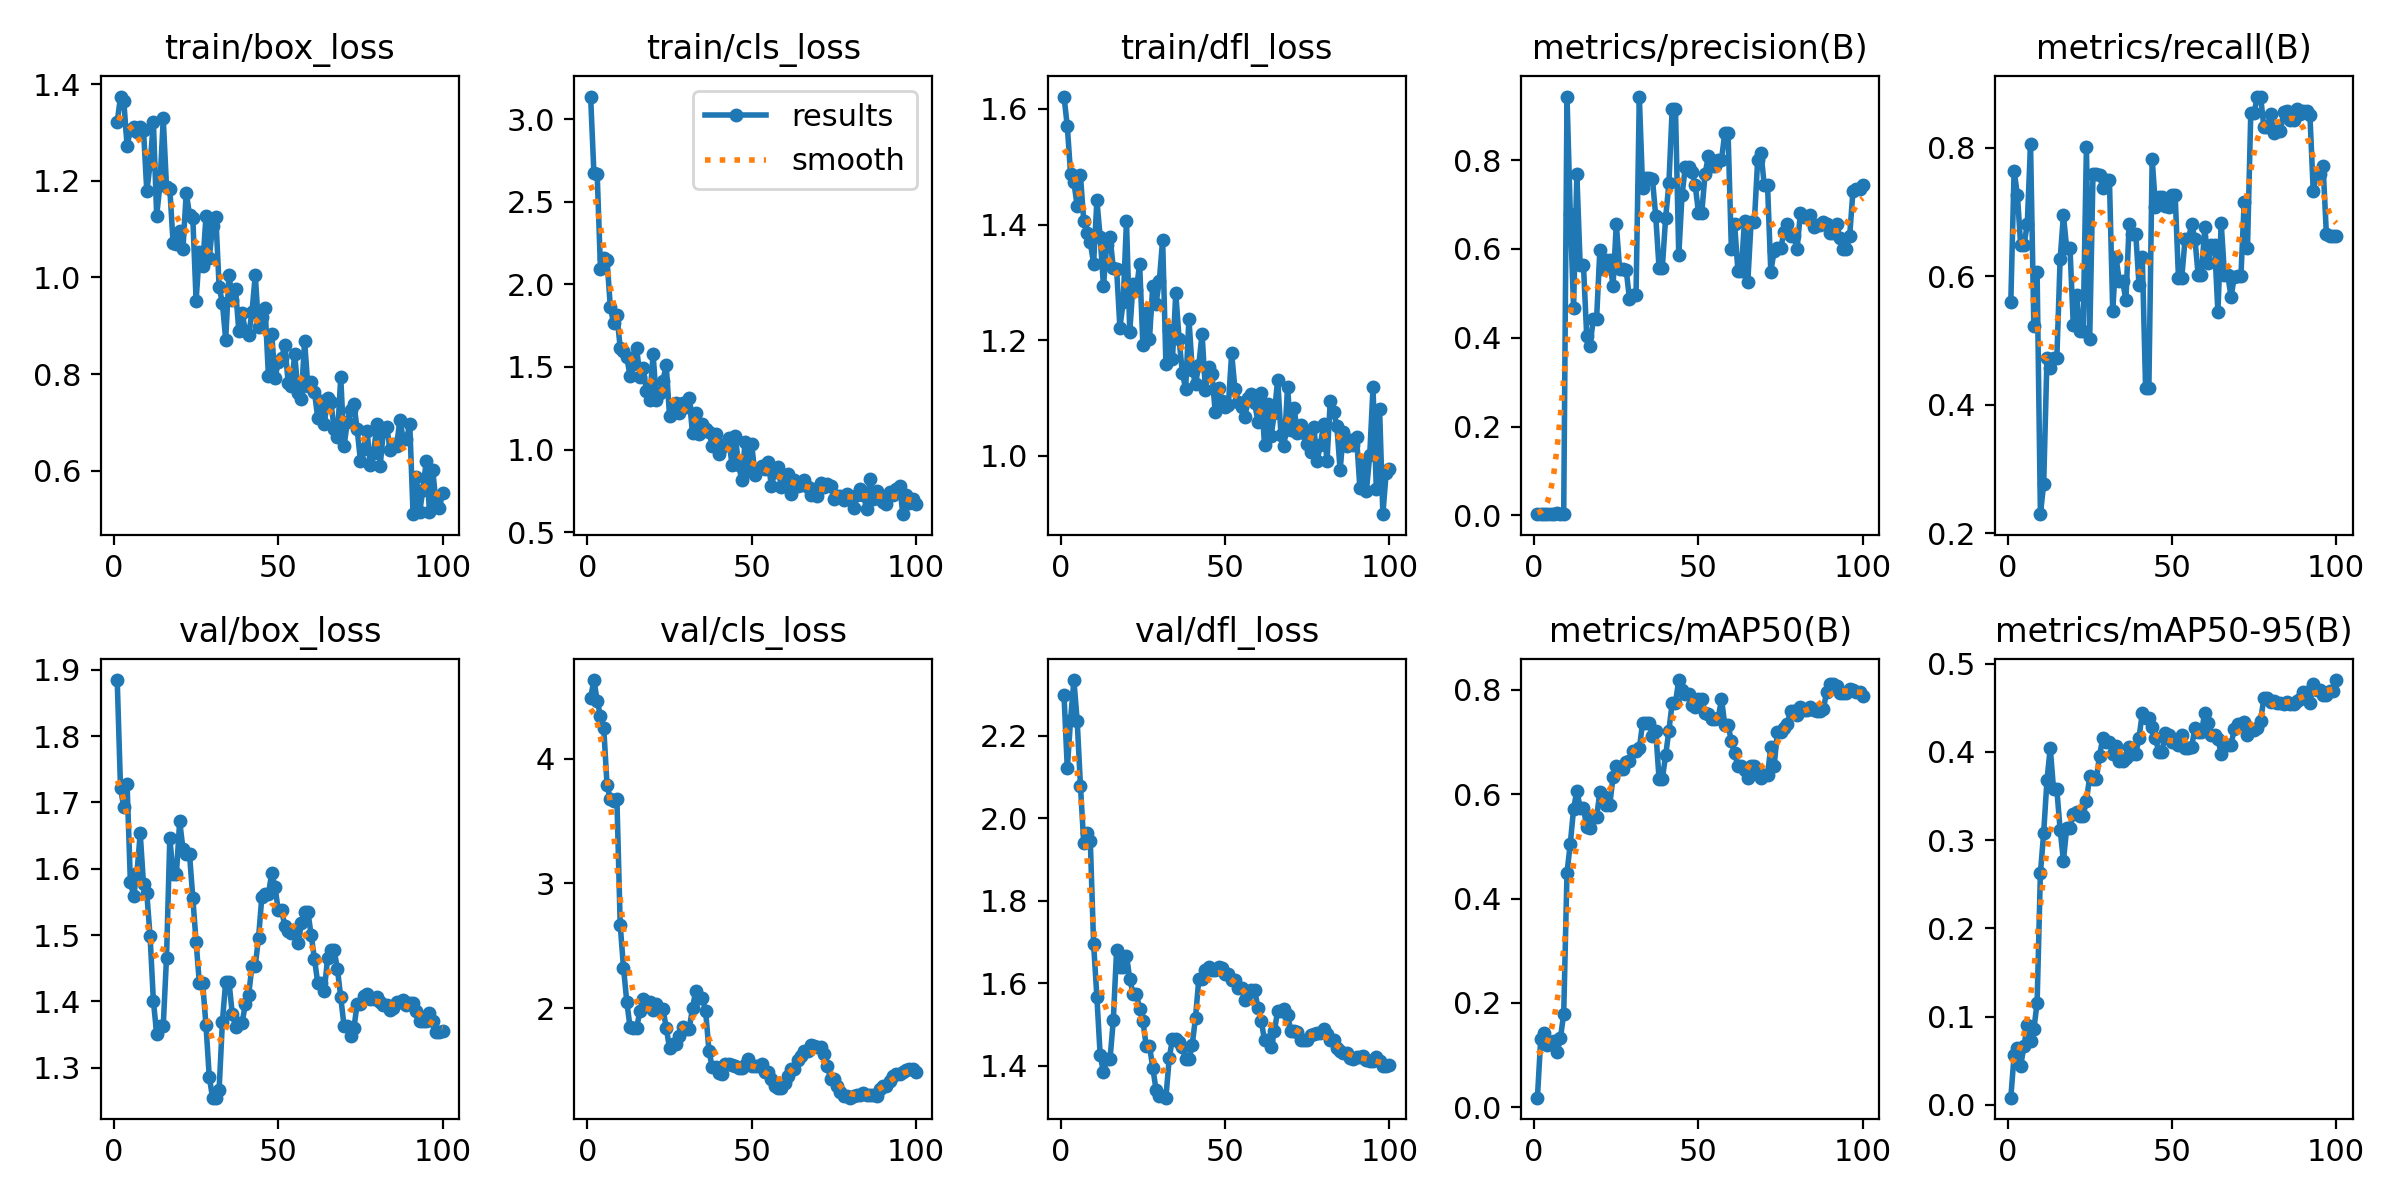

The table this chart was drawn from, first rows:
epoch, time, train/box_loss, train/cls_loss, train/dfl_loss, metrics/precision(B), metrics/recall(B), metrics/mAP50(B), metrics/mAP50-95(B), val/box_loss, val/cls_loss, val/dfl_loss, lr/pg0, lr/pg1, lr/pg2
1, 8.975, 1.322, 3.138, 1.622, 0.0027, 0.5602, 0.01822, 0.00825, 1.884, 4.49, 2.298, 5e-05, 5e-05, 0.09505
2, 17.75, 1.374, 2.676, 1.57, 0.00382, 0.7639, 0.1298, 0.05636, 1.722, 4.632, 2.12, 0.0001089, 0.0001089, 0.08911
3, 26.66, 1.365, 2.667, 1.487, 0.00353, 0.7268, 0.1424, 0.06498, 1.693, 4.467, 2.239, 0.0001666, 0.0001666, 0.08317
4, 35.34, 1.273, 2.094, 1.473, 0.00305, 0.6482, 0.1197, 0.04462, 1.728, 4.345, 2.335, 0.0002232, 0.0002232, 0.07722
5, 44.3, 1.305, 2.159, 1.432, 0.00304, 0.6482, 0.1246, 0.06626, 1.581, 4.247, 2.237, 0.0002785, 0.0002785, 0.07128
6, 53.16, 1.311, 2.147, 1.485, 0.00339, 0.6806, 0.1275, 0.09056, 1.559, 3.787, 2.079, 0.0003327, 0.0003327, 0.06533
7, 62.03, 1.301, 1.862, 1.407, 0.0043, 0.8056, 0.1053, 0.07239, 1.593, 3.679, 1.939, 0.0003856, 0.0003856, 0.05939
8, 70.92, 1.311, 1.766, 1.385, 0.00299, 0.5232, 0.1324, 0.08563, 1.653, 3.664, 1.964, 0.0004374, 0.0004374, 0.05344
9, 79.69, 1.305, 1.814, 1.369, 0.00331, 0.6065, 0.1789, 0.1158, 1.576, 3.676, 1.944, 0.000488, 0.000488, 0.04749
10, 88.56, 1.178, 1.616, 1.332, 0.9434, 0.2294, 0.4498, 0.2625, 1.563, 2.669, 1.695, 0.0005374, 0.0005374, 0.04154
11, 97.25, 1.234, 1.598, 1.442, 0.6785, 0.2766, 0.5051, 0.3085, 1.498, 2.324, 1.566, 0.0005856, 0.0005856, 0.03559
12, 106.1, 1.322, 1.561, 1.378, 0.468, 0.4726, 0.5718, 0.3679, 1.401, 2.051, 1.425, 0.0006327, 0.0006327, 0.02963
13, 115, 1.128, 1.445, 1.294, 0.768, 0.4568, 0.6067, 0.4047, 1.351, 1.846, 1.384, 0.0006785, 0.0006785, 0.02368
14, 123.8, 1.191, 1.52, 1.365, 0.5648, 0.4722, 0.5744, 0.3575, 1.363, 1.84, 1.416, 0.0007232, 0.0007232, 0.01772
15, 132.6, 1.329, 1.615, 1.378, 0.5648, 0.4722, 0.5744, 0.3575, 1.363, 1.84, 1.416, 0.0007666, 0.0007666, 0.01177
16, 141.4, 1.187, 1.44, 1.325, 0.4034, 0.6261, 0.5378, 0.3119, 1.466, 1.977, 1.511, 0.0008089, 0.0008089, 0.005809
17, 150.3, 1.184, 1.491, 1.323, 0.3824, 0.6947, 0.5346, 0.2768, 1.646, 2.075, 1.681, 0.0008416, 0.0008416, 0.0008416
18, 159.2, 1.072, 1.353, 1.222, 0.4421, 0.6435, 0.5556, 0.3137, 1.592, 2.048, 1.64, 0.0008317, 0.0008317, 0.0008317
19, 168.1, 1.068, 1.303, 1.266, 0.4421, 0.6435, 0.5556, 0.3137, 1.592, 2.048, 1.64, 0.0008218, 0.0008218, 0.0008218
20, 177.2, 1.096, 1.577, 1.406, 0.598, 0.5245, 0.6046, 0.33, 1.672, 1.981, 1.667, 0.0008119, 0.0008119, 0.0008119
21, 186.2, 1.059, 1.302, 1.214, 0.5546, 0.5712, 0.5963, 0.3321, 1.63, 2.032, 1.61, 0.000802, 0.000802, 0.000802
22, 195.1, 1.176, 1.341, 1.297, 0.5759, 0.5139, 0.5796, 0.3277, 1.622, 1.992, 1.575, 0.0007921, 0.0007921, 0.0007921
23, 204, 1.129, 1.417, 1.287, 0.5759, 0.5139, 0.5796, 0.3277, 1.622, 1.992, 1.575, 0.0007822, 0.0007822, 0.0007822
24, 212.9, 1.123, 1.511, 1.332, 0.5158, 0.8009, 0.6323, 0.3445, 1.556, 1.843, 1.537, 0.0007723, 0.0007723, 0.0007723
25, 221.8, 0.9521, 1.205, 1.191, 0.6562, 0.5023, 0.6539, 0.3722, 1.49, 1.677, 1.508, 0.0007624, 0.0007624, 0.0007624
26, 230.8, 1.052, 1.219, 1.247, 0.5551, 0.7593, 0.6482, 0.3688, 1.427, 1.708, 1.448, 0.0007525, 0.0007525, 0.0007525
27, 239.6, 1.023, 1.28, 1.202, 0.5551, 0.7593, 0.6482, 0.3688, 1.427, 1.708, 1.448, 0.0007426, 0.0007426, 0.0007426
28, 249.8, 1.126, 1.222, 1.294, 0.5537, 0.7569, 0.6613, 0.3958, 1.365, 1.777, 1.395, 0.0007327, 0.0007327, 0.0007327
29, 259.2, 1.04, 1.28, 1.263, 0.4875, 0.7368, 0.6641, 0.4163, 1.287, 1.848, 1.341, 0.0007228, 0.0007228, 0.0007228
30, 268.2, 1.105, 1.259, 1.303, 0.4954, 0.75, 0.6839, 0.4117, 1.255, 1.833, 1.327, 0.0007129, 0.0007129, 0.0007129
31, 277, 1.125, 1.312, 1.374, 0.4954, 0.75, 0.6839, 0.4117, 1.255, 1.833, 1.327, 0.000703, 0.000703, 0.000703
32, 286.1, 0.981, 1.098, 1.158, 0.943, 0.5463, 0.6879, 0.3975, 1.267, 2.001, 1.322, 0.0006931, 0.0006931, 0.0006931
33, 295.1, 0.9469, 1.221, 1.217, 0.7381, 0.6296, 0.737, 0.4068, 1.37, 2.14, 1.418, 0.0006832, 0.0006832, 0.0006832
34, 304, 0.8712, 1.093, 1.168, 0.7605, 0.5926, 0.7367, 0.3902, 1.43, 2.077, 1.465, 0.0006733, 0.0006733, 0.0006733
35, 313, 1.006, 1.157, 1.281, 0.7605, 0.5926, 0.7367, 0.3902, 1.43, 2.077, 1.465, 0.0006634, 0.0006634, 0.0006634
36, 322, 0.9539, 1.126, 1.203, 0.7566, 0.5629, 0.7117, 0.3935, 1.381, 1.975, 1.458, 0.0006535, 0.0006535, 0.0006535
37, 331, 0.9751, 1.109, 1.143, 0.6733, 0.6806, 0.7217, 0.4057, 1.362, 1.657, 1.446, 0.0006436, 0.0006436, 0.0006436
38, 339.9, 0.889, 1.021, 1.116, 0.5578, 0.6661, 0.6302, 0.3977, 1.368, 1.524, 1.415, 0.0006337, 0.0006337, 0.0006337
39, 348.8, 0.9266, 1.091, 1.237, 0.5578, 0.6661, 0.6302, 0.3977, 1.368, 1.524, 1.415, 0.0006238, 0.0006238, 0.0006238
40, 357.7, 0.8882, 0.9726, 1.149, 0.6697, 0.5865, 0.6744, 0.4161, 1.396, 1.479, 1.45, 0.0006139, 0.0006139, 0.0006139
41, 366.7, 0.8806, 1.018, 1.124, 0.7477, 0.6296, 0.7221, 0.4441, 1.41, 1.468, 1.517, 0.000604, 0.000604, 0.000604
42, 375.7, 0.9288, 1.033, 1.157, 0.916, 0.4259, 0.7754, 0.4383, 1.454, 1.549, 1.609, 0.0005941, 0.0005941, 0.0005941
43, 384.7, 1.005, 1.071, 1.211, 0.916, 0.4259, 0.7754, 0.4383, 1.454, 1.549, 1.609, 0.0005842, 0.0005842, 0.0005842
44, 393.7, 0.8968, 0.9086, 1.114, 0.5854, 0.7828, 0.8191, 0.4284, 1.496, 1.544, 1.632, 0.0005743, 0.0005743, 0.0005743
45, 402.7, 0.9172, 1.084, 1.154, 0.7223, 0.7082, 0.7998, 0.4155, 1.558, 1.534, 1.64, 0.0005644, 0.0005644, 0.0005644
46, 411.7, 0.9364, 0.9086, 1.141, 0.7849, 0.7231, 0.7921, 0.4002, 1.562, 1.522, 1.631, 0.0005545, 0.0005545, 0.0005545
47, 420.6, 0.7955, 0.8148, 1.076, 0.7849, 0.7231, 0.7921, 0.4002, 1.562, 1.522, 1.631, 0.0005446, 0.0005446, 0.0005446
48, 429.8, 0.8831, 1.046, 1.118, 0.7725, 0.7093, 0.7704, 0.4219, 1.594, 1.543, 1.64, 0.0005347, 0.0005347, 0.0005347
49, 438.7, 0.7918, 0.8693, 1.095, 0.744, 0.7071, 0.7665, 0.4186, 1.573, 1.594, 1.637, 0.0005248, 0.0005248, 0.0005248
50, 447.8, 0.8251, 1.032, 1.085, 0.6817, 0.7258, 0.7833, 0.4118, 1.537, 1.538, 1.622, 0.0005149, 0.0005149, 0.0005149
51, 457, 0.8324, 0.847, 1.088, 0.6817, 0.7258, 0.7833, 0.4118, 1.537, 1.538, 1.622, 0.000505, 0.000505, 0.000505
52, 466.3, 0.8602, 0.8789, 1.177, 0.769, 0.5972, 0.756, 0.4075, 1.514, 1.534, 1.608, 0.0004951, 0.0004951, 0.0004951
53, 475.4, 0.7825, 0.9003, 1.115, 0.8091, 0.5972, 0.7532, 0.4195, 1.506, 1.551, 1.608, 0.0004852, 0.0004852, 0.0004852
54, 484.4, 0.7752, 0.8817, 1.093, 0.788, 0.6571, 0.7442, 0.4049, 1.502, 1.486, 1.587, 0.0004753, 0.0004753, 0.0004753
55, 493.4, 0.8412, 0.922, 1.085, 0.788, 0.6571, 0.7442, 0.4049, 1.502, 1.486, 1.587, 0.0004654, 0.0004654, 0.0004654
56, 502.5, 0.7616, 0.781, 1.067, 0.801, 0.6806, 0.7458, 0.4058, 1.487, 1.43, 1.558, 0.0004555, 0.0004555, 0.0004555
57, 511.8, 0.7492, 0.8635, 1.1, 0.8008, 0.6584, 0.7826, 0.4268, 1.518, 1.37, 1.577, 0.0004456, 0.0004456, 0.0004456
58, 520.8, 0.8686, 0.8939, 1.106, 0.8611, 0.6016, 0.7333, 0.4224, 1.535, 1.359, 1.583, 0.0004357, 0.0004357, 0.0004357
59, 529.7, 0.7747, 0.7731, 1.091, 0.8611, 0.6016, 0.7333, 0.4224, 1.535, 1.359, 1.583, 0.0004258, 0.0004258, 0.0004258
60, 538.9, 0.7834, 0.8363, 1.058, 0.6011, 0.6759, 0.7018, 0.4446, 1.5, 1.395, 1.539, 0.0004159, 0.0004159, 0.0004159
... 40 more rows
